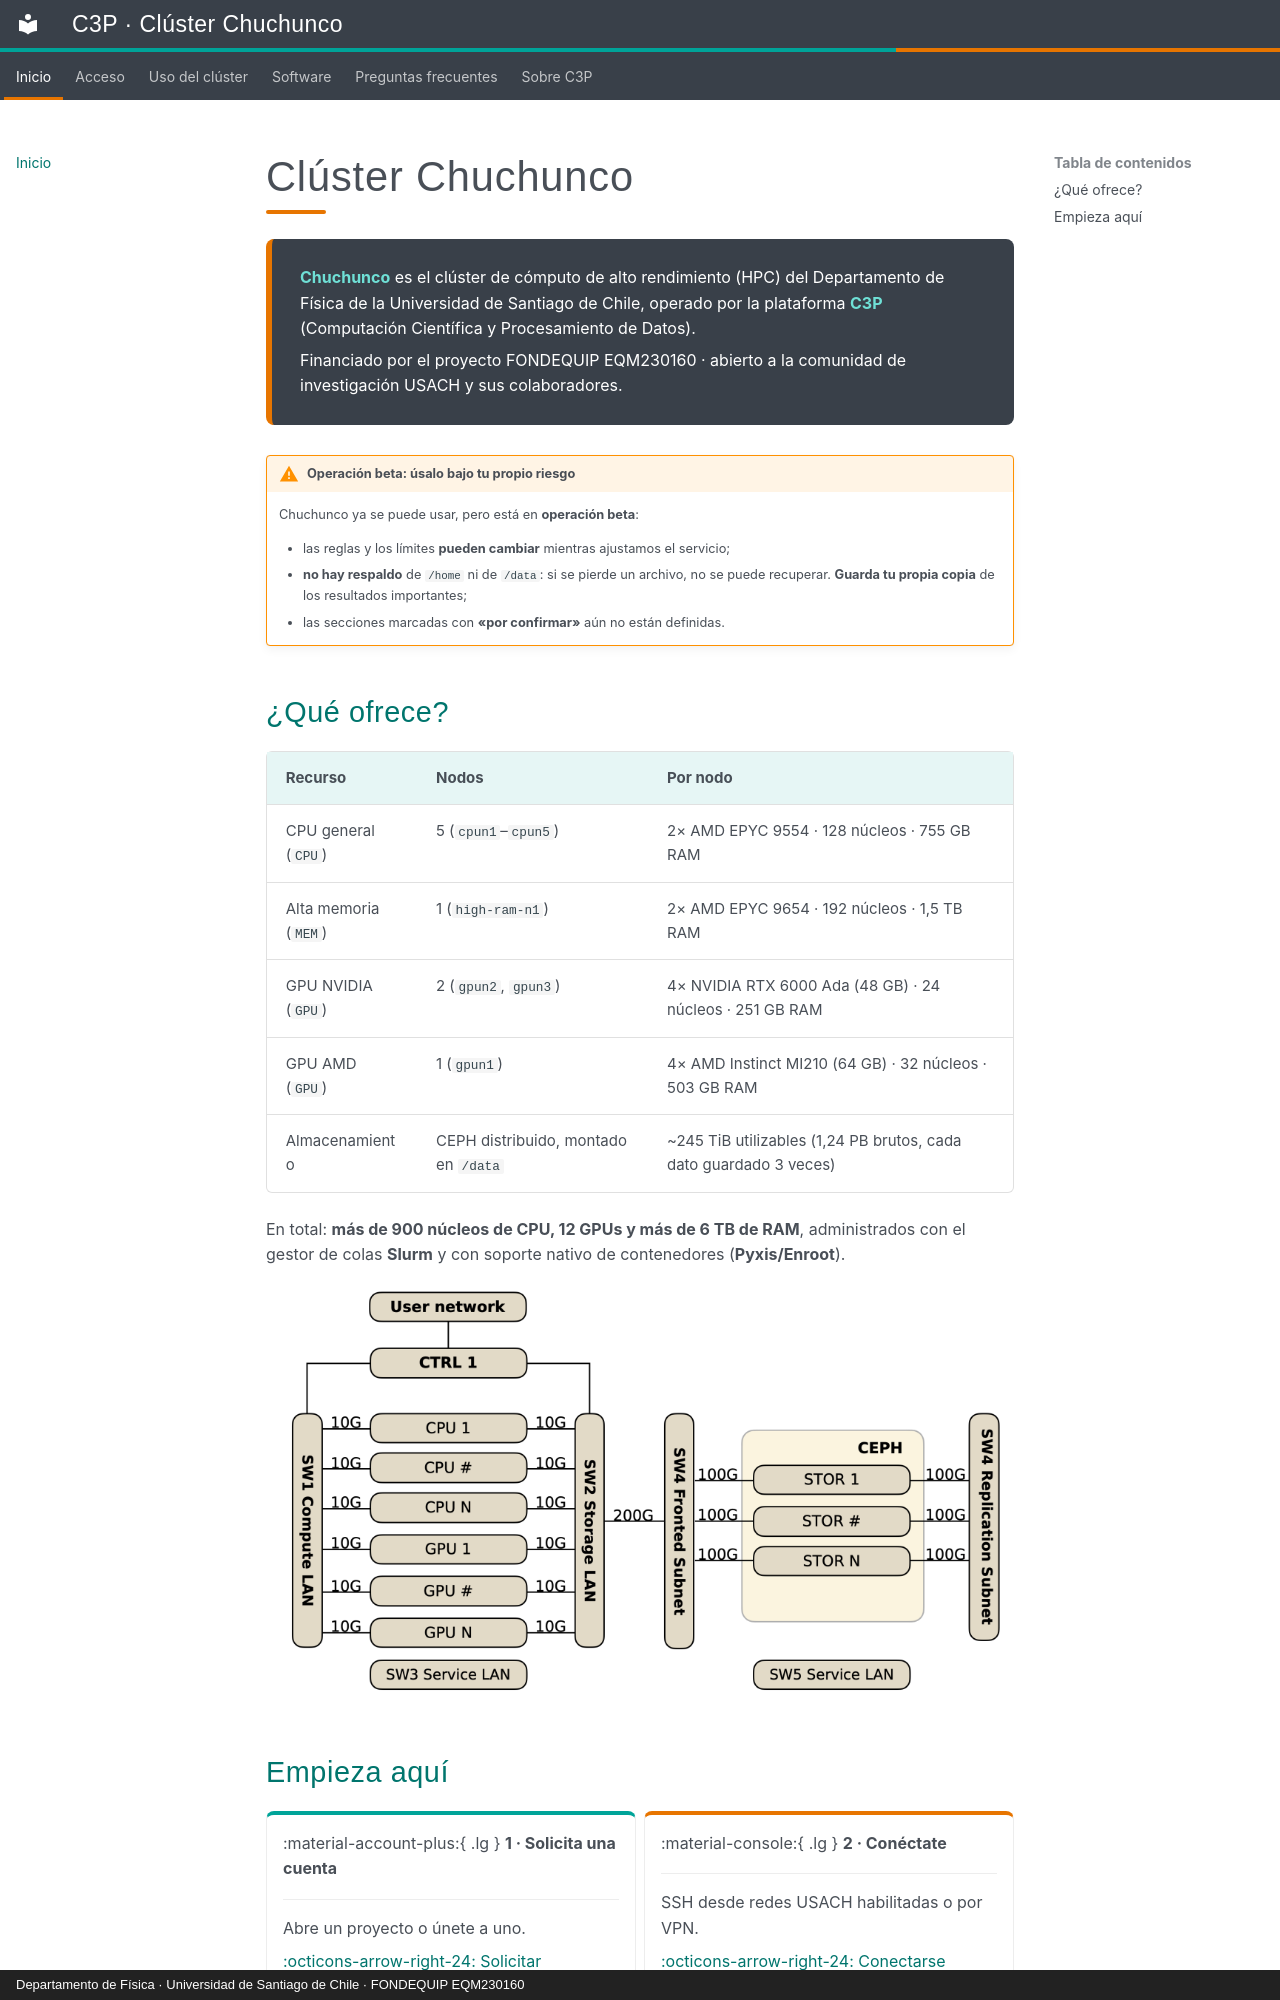

repository: c3p-usach/c3p-docs · page: index.html · generator: mkdocs · copyright: Departamento de Física · Universidad de Santiago de Chile · FONDEQUIP EQM230160

# Clúster Chuchunco

<div class="c3p-hero" markdown>
**Chuchunco** es el clúster de cómputo de alto rendimiento (HPC) del Departamento de Física de la Universidad de Santiago de Chile, operado por la plataforma **C3P** (Computación Científica y Procesamiento de Datos).

Financiado por el proyecto FONDEQUIP EQM230160 · abierto a la comunidad de investigación USACH y sus colaboradores.
</div>

!!! warning "Operación beta: úsalo bajo tu propio riesgo"
    Chuchunco ya se puede usar, pero está en **operación beta**:

    - las reglas y los límites **pueden cambiar** mientras ajustamos el servicio;
    - **no hay respaldo** de `/home` ni de `/data`: si se pierde un archivo, no se puede recuperar. **Guarda tu propia copia** de los resultados importantes;
    - las secciones marcadas con **«por confirmar»** aún no están definidas.

## ¿Qué ofrece?

| Recurso | Nodos | Por nodo |
|---|---|---|
| CPU general (`CPU`) | 5 (`cpun1`–`cpun5`) | 2× AMD EPYC 9554 · 128 núcleos · 755 GB RAM |
| Alta memoria (`MEM`) | 1 (`high-ram-n1`) | 2× AMD EPYC 9654 · 192 núcleos · 1,5 TB RAM |
| GPU NVIDIA (`GPU`) | 2 (`gpun2`, `gpun3`) | 4× NVIDIA RTX 6000 Ada (48 GB) · 24 núcleos · 251 GB RAM |
| GPU AMD (`GPU`) | 1 (`gpun1`) | 4× AMD Instinct MI210 (64 GB) · 32 núcleos · 503 GB RAM |
| Almacenamiento | CEPH distribuido, montado en `/data` | ~245 TiB utilizables (1,24 PB brutos, cada dato guardado 3 veces) |

En total: **más de 900 núcleos de CPU, 12 GPUs y más de 6 TB de RAM**, administrados con el gestor de colas **Slurm** y con soporte nativo de contenedores (**Pyxis/Enroot**).

![Arquitectura del clúster](assets/arquitectura-cluster.png)
